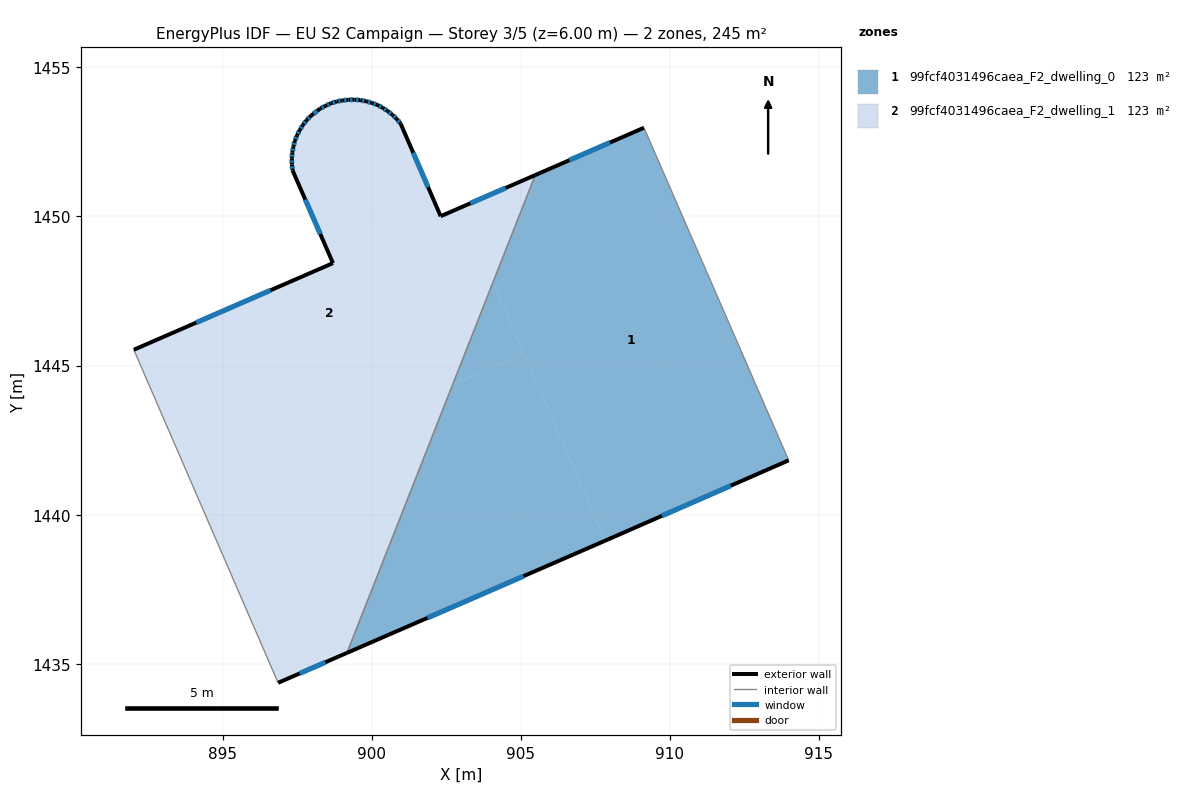
=== STOREY PLAN SPEC (per zone: floor XY polygon, exterior-wall plan segments, windows/doors) ===
zone 1: 99fcf4031496caea_F2_dwelling_0  (122.6 m²)
  floor: (909.14, 1452.97) (913.99, 1441.82) (907.83, 1439.13) (904.07, 1447.79) (905.49, 1451.39)
  floor: (904.07, 1447.79) (905.11, 1445.39) (902.72, 1444.35)
  floor: (905.11, 1445.39) (907.83, 1439.13) (907.80, 1439.11) (899.17, 1435.36) (902.72, 1444.35)
  exterior wall: (909.14, 1452.97) – (905.49, 1451.39)  [4.0 m]
    window: (907.99, 1452.48) – (906.63, 1451.88)  [1.7 m²]
  exterior wall: (907.80, 1439.11) – (913.99, 1441.82)  [6.8 m]
    window: (909.74, 1439.96) – (912.05, 1440.97)  [2.8 m²]
  exterior wall: (899.17, 1435.36) – (907.80, 1439.11)  [9.4 m]
    window: (901.88, 1436.54) – (905.09, 1437.94)  [3.9 m²]
  interior walls: 2
zone 2: 99fcf4031496caea_F2_dwelling_1  (122.6 m²)
  floor: (900.97, 1453.11) (902.32, 1450.01) (902.98, 1450.29) (904.07, 1447.79) (902.72, 1444.35) (894.15, 1440.63) (892.03, 1445.53) (898.70, 1448.43) (897.35, 1451.54) (897.33, 1451.74) (897.32, 1451.94) (897.34, 1452.14) (897.38, 1452.34) (897.42, 1452.53) (897.50, 1452.72) (897.59, 1452.89) (897.69, 1453.07) (897.82, 1453.23) (897.96, 1453.37) (898.28, 1453.62) (898.45, 1453.71) (898.63, 1453.79) (898.83, 1453.86) (899.02, 1453.89) (899.22, 1453.91) (899.42, 1453.92) (899.62, 1453.90) (899.82, 1453.86) (900.01, 1453.81) (900.19, 1453.74) (900.37, 1453.64) (900.54, 1453.54) (900.70, 1453.41) (900.84, 1453.27)
  floor: (905.49, 1451.39) (904.07, 1447.79) (902.98, 1450.29)
  floor: (902.72, 1444.35) (899.17, 1435.36) (896.86, 1434.36) (894.15, 1440.63)
  exterior wall: (900.70, 1453.41) – (900.54, 1453.54)  [0.2 m]
    window: (900.65, 1453.45) – (900.59, 1453.50)  [0.1 m²]
  exterior wall: (900.84, 1453.27) – (900.70, 1453.41)  [0.2 m]
    window: (900.80, 1453.31) – (900.74, 1453.36)  [0.1 m²]
  exterior wall: (900.97, 1453.11) – (900.84, 1453.27)  [0.2 m]
    window: (900.93, 1453.16) – (900.88, 1453.22)  [0.1 m²]
  exterior wall: (902.32, 1450.01) – (900.97, 1453.11)  [3.4 m]
    window: (901.90, 1450.98) – (901.39, 1452.14)  [1.4 m²]
  exterior wall: (905.49, 1451.39) – (902.32, 1450.01)  [3.5 m]
    window: (904.49, 1450.95) – (903.31, 1450.44)  [1.4 m²]
  exterior wall: (896.86, 1434.36) – (899.17, 1435.36)  [2.5 m]
    window: (897.59, 1434.67) – (898.45, 1435.05)  [1.1 m²]
  exterior wall: (898.70, 1448.43) – (892.03, 1445.53)  [7.3 m]
    window: (896.61, 1447.52) – (894.12, 1446.44)  [3.0 m²]
  exterior wall: (897.35, 1451.54) – (898.70, 1448.43)  [3.4 m]
    window: (897.78, 1450.57) – (898.28, 1449.41)  [1.4 m²]
  exterior wall: (897.33, 1451.74) – (897.35, 1451.54)  [0.2 m]
    window: (897.34, 1451.68) – (897.34, 1451.60)  [0.1 m²]
  exterior wall: (897.32, 1451.94) – (897.33, 1451.74)  [0.2 m]
    window: (897.33, 1451.88) – (897.33, 1451.80)  [0.1 m²]
  exterior wall: (897.34, 1452.14) – (897.32, 1451.94)  [0.2 m]
    window: (897.34, 1452.08) – (897.33, 1452.00)  [0.1 m²]
  exterior wall: (897.38, 1452.34) – (897.34, 1452.14)  [0.2 m]
    window: (897.37, 1452.28) – (897.35, 1452.20)  [0.1 m²]
  exterior wall: (897.42, 1452.53) – (897.38, 1452.34)  [0.2 m]
    window: (897.41, 1452.47) – (897.39, 1452.40)  [0.1 m²]
  exterior wall: (897.50, 1452.72) – (897.42, 1452.53)  [0.2 m]
    window: (897.48, 1452.66) – (897.45, 1452.59)  [0.1 m²]
  exterior wall: (897.59, 1452.89) – (897.50, 1452.72)  [0.2 m]
    window: (897.56, 1452.84) – (897.53, 1452.78)  [0.1 m²]
  exterior wall: (897.69, 1453.07) – (897.59, 1452.89)  [0.2 m]
    window: (897.66, 1453.01) – (897.62, 1452.95)  [0.1 m²]
  exterior wall: (897.82, 1453.23) – (897.69, 1453.07)  [0.2 m]
    window: (897.78, 1453.18) – (897.73, 1453.12)  [0.1 m²]
  exterior wall: (897.96, 1453.37) – (897.82, 1453.23)  [0.2 m]
    window: (897.92, 1453.33) – (897.86, 1453.27)  [0.1 m²]
  exterior wall: (898.28, 1453.62) – (897.96, 1453.37)  [0.4 m]
    window: (898.18, 1453.54) – (898.06, 1453.45)  [0.2 m²]
  exterior wall: (898.45, 1453.71) – (898.28, 1453.62)  [0.2 m]
    window: (898.40, 1453.68) – (898.33, 1453.65)  [0.1 m²]
  exterior wall: (898.63, 1453.79) – (898.45, 1453.71)  [0.2 m]
    window: (898.58, 1453.77) – (898.51, 1453.74)  [0.1 m²]
  exterior wall: (898.83, 1453.86) – (898.63, 1453.79)  [0.2 m]
    window: (898.77, 1453.84) – (898.69, 1453.81)  [0.1 m²]
  exterior wall: (899.02, 1453.89) – (898.83, 1453.86)  [0.2 m]
    window: (898.96, 1453.88) – (898.89, 1453.87)  [0.1 m²]
  exterior wall: (899.22, 1453.91) – (899.02, 1453.89)  [0.2 m]
    window: (899.16, 1453.90) – (899.08, 1453.90)  [0.1 m²]
  exterior wall: (899.42, 1453.92) – (899.22, 1453.91)  [0.2 m]
    window: (899.36, 1453.91) – (899.28, 1453.91)  [0.1 m²]
  exterior wall: (899.62, 1453.90) – (899.42, 1453.92)  [0.2 m]
    window: (899.56, 1453.90) – (899.48, 1453.91)  [0.1 m²]
  exterior wall: (899.82, 1453.86) – (899.62, 1453.90)  [0.2 m]
    window: (899.76, 1453.87) – (899.68, 1453.89)  [0.1 m²]
  exterior wall: (900.01, 1453.81) – (899.82, 1453.86)  [0.2 m]
    window: (899.95, 1453.82) – (899.88, 1453.84)  [0.1 m²]
  exterior wall: (900.19, 1453.74) – (900.01, 1453.81)  [0.2 m]
    window: (900.14, 1453.76) – (900.07, 1453.78)  [0.1 m²]
  exterior wall: (900.37, 1453.64) – (900.19, 1453.74)  [0.2 m]
    window: (900.32, 1453.67) – (900.25, 1453.71)  [0.1 m²]
  exterior wall: (900.54, 1453.54) – (900.37, 1453.64)  [0.2 m]
    window: (900.49, 1453.57) – (900.42, 1453.61)  [0.1 m²]
  interior walls: 2

=== DERIVED (storey summary) ===
Building: EU S2 Campaign
Storey: 3 of 5  (floor level z = 6.00 m)
Storey gross floor area: 245.2 m²
Zones on this storey: 2
  - 99fcf4031496caea_F2_dwelling_0: floor 122.6 m²; exterior wall 20.1 m (60.4 m²); 3 window(s) 8.4 m²; WWR 13.9%
  - 99fcf4031496caea_F2_dwelling_1: floor 122.6 m²; exterior wall 25.4 m (76.3 m²); 31 window(s) 10.6 m²; WWR 13.9%
Zone adjacency (shared interzone walls):
  - 99fcf4031496caea_F2_dwelling_0 ↔ 99fcf4031496caea_F2_dwelling_1